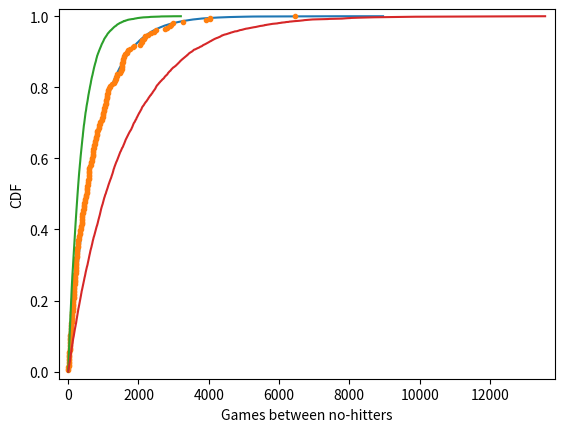

This figure's Python source:
'''
How is this parameter optimal?

Now sample out of an exponential distribution with <tau> being twice as large as the optimal <tau>.
Do it again for <tau> half as large. Make CDFs of these samples and overlay them with your data. You can see that they do not reproduce the data as well. Thus, the <tau> you computed from the mean inter-no-hitter times is optimal in that it best reproduces the data.

Note: In this and all subsequent exercises, the random number generator is pre-seeded for you to save you some typing.
'''

import numpy as np
import matplotlib.pyplot as plt

nohitter_times = np.array([843, 1613, 1101,  215,  684,  814,  278,  324,  161,  219,  545,
                           715,  966,  624,   29,  450,  107,   20,   91, 1325,  124, 1468,
                           104, 1309,  429,   62, 1878, 1104,  123,  251,   93,  188,  983,
                           166,   96,  702,   23,  524,   26,  299,   59,   39,   12,    2,
                           308, 1114,  813,  887,  645, 2088,   42, 2090,   11,  886, 1665,
                          1084, 2900, 2432,  750, 4021, 1070, 1765, 1322,   26,  548, 1525,
                            77, 2181, 2752,  127, 2147,  211,   41, 1575,  151,  479,  697,
                           557, 2267,  542,  392,   73,  603,  233,  255,  528,  397, 1529,
                          1023, 1194,  462,  583,   37,  943,  996,  480, 1497,  717,  224,
                           219, 1531,  498,   44,  288,  267,  600,   52,  269, 1086,  386,
                           176, 2199,  216,   54,  675, 1243,  463,  650,  171,  327,  110,
                           774,  509,    8,  197,  136,   12, 1124,   64,  380,  811,  232,
                           192,  731,  715,  226,  605,  539, 1491,  323,  240,  179,  702,
                           156,   82, 1397,  354,  778,  603, 1001,  385,  986,  203,  149,
                           576,  445,  180, 1403,  252,  675, 1351, 2983, 1568,   45,  899,
                          3260, 1025,   31,  100, 2055, 4043,   79,  238, 3931, 2351,  595,
                           110,  215,    0,  563,  206,  660,  242,  577,  179,  157,  192,
                           192, 1848,  792, 1693,   55,  388,  225, 1134, 1172, 1555,   31,
                          1582, 1044,  378, 1687, 2915,  280,  765, 2819,  511, 1521,  745,
                          2491,  580, 2072, 6450,  578,  745, 1075, 1103, 1549, 1520,  138,
                          1202,  296,  277,  351,  391,  950,  459,   62, 1056, 1128,  139,
                           420,   87,   71,  814,  603, 1349,  162, 1027,  783,  326,  101,
                           876,  381,  905,  156,  419,  239,  119,  129,  467])
def ecdf(data):
    """Compute ECDF for a one-dimensional array of measurements."""

    # Number of data points: n
    n = len(data)

    # x-data for the ECDF: x
    x = np.sort(data)

    # y-data for the ECDF: y
    y = np.arange(1, n+1) / n

    return x, y

tau = np.mean(nohitter_times)

np.random.seed(42)

inter_nohitter_time = np.random.exponential(tau, 100000)

x, y = ecdf(nohitter_times)
x_theor, y_theor = ecdf(inter_nohitter_time)

'''
INSTRUCTIONS

*   Take 10000 samples out of an Exponential distribution with parameter <tau>1/2 = tau/2.
*   Take 10000 samples out of an Exponential distribution with parameter <tau>2 = 2*tau.
*   Generate CDFs from these two sets of samples using your ecdf() function.
*   Add these two CDFs as lines to your plot. This has been done for you, so hit 'Submit Answer' to view the plot!
'''

# Plot the theoretical CDFs
plt.plot(x_theor, y_theor)
plt.plot(x, y, marker='.', linestyle='none')
plt.margins(0.02)
plt.xlabel('Games between no-hitters')
plt.ylabel('CDF')

# Take samples with half tau: samples_half
samples_half = np.random.exponential(tau/2,10000)

# Take samples with double tau: samples_double
samples_double = np.random.exponential(tau*2,10000)

# Generate CDFs from these samples
x_half, y_half = ecdf(samples_half)
x_double, y_double = ecdf(samples_double)

# Plot these CDFs as lines
_ = plt.plot(x_half, y_half)
_ = plt.plot(x_double, y_double)

# Show the plot
plt.show()
